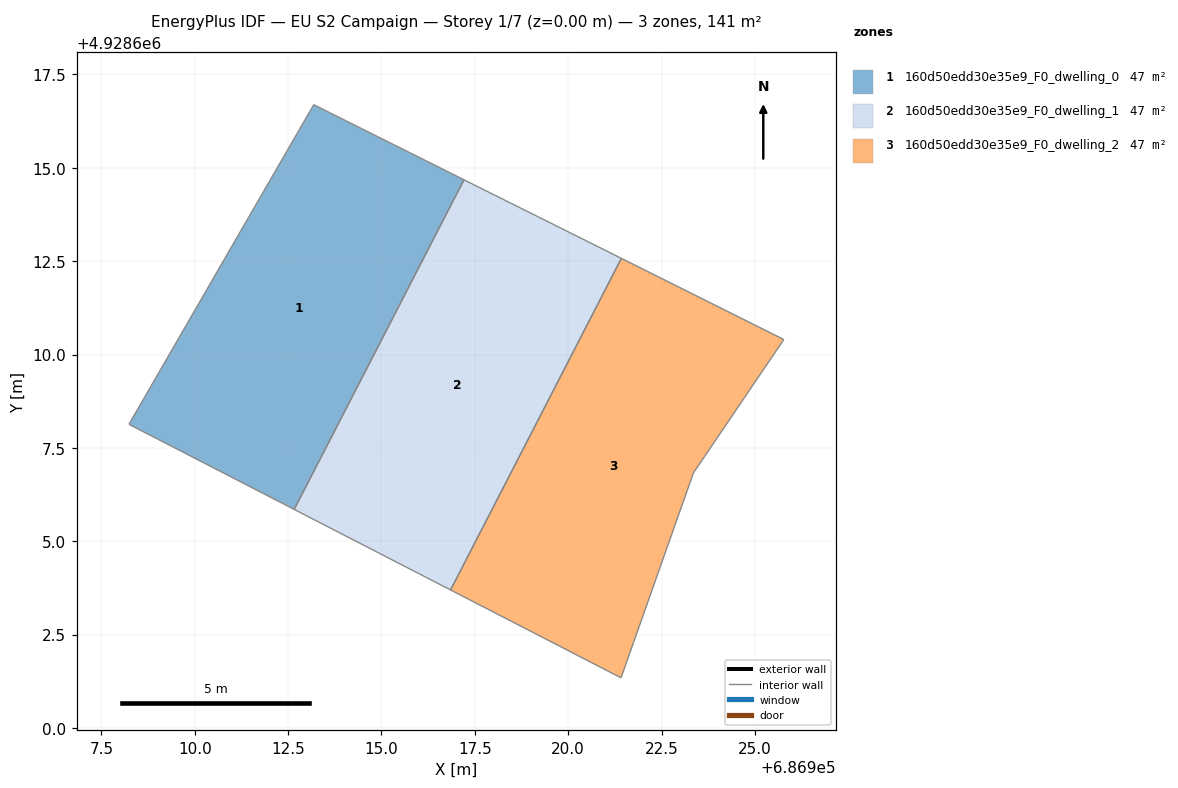
=== STOREY PLAN SPEC (per zone: floor XY polygon, exterior-wall plan segments, windows/doors) ===
zone 1: 160d50edd30e35e9_F0_dwelling_0  (46.9 m²)
  floor: (686917.21, 4928614.68) (686912.66, 4928605.85) (686908.24, 4928608.13) (686913.19, 4928616.69)
  interior walls: 4
zone 2: 160d50edd30e35e9_F0_dwelling_1  (46.9 m²)
  floor: (686921.43, 4928612.58) (686916.85, 4928603.69) (686912.66, 4928605.85) (686917.21, 4928614.68)
  interior walls: 4
zone 3: 160d50edd30e35e9_F0_dwelling_2  (46.9 m²)
  floor: (686925.78, 4928610.40) (686923.36, 4928606.83) (686921.42, 4928601.34) (686916.85, 4928603.69) (686921.43, 4928612.58)
  interior walls: 5

=== DERIVED (storey summary) ===
Building: EU S2 Campaign
Storey: 1 of 7  (floor level z = 0.00 m)
Storey gross floor area: 140.8 m²
Zones on this storey: 3
  - 160d50edd30e35e9_F0_dwelling_0: floor 46.9 m²
  - 160d50edd30e35e9_F0_dwelling_1: floor 46.9 m²
  - 160d50edd30e35e9_F0_dwelling_2: floor 46.9 m²
Zone adjacency (shared interzone walls):
  - 160d50edd30e35e9_F0_dwelling_0 ↔ 160d50edd30e35e9_F0_dwelling_1
  - 160d50edd30e35e9_F0_dwelling_1 ↔ 160d50edd30e35e9_F0_dwelling_2